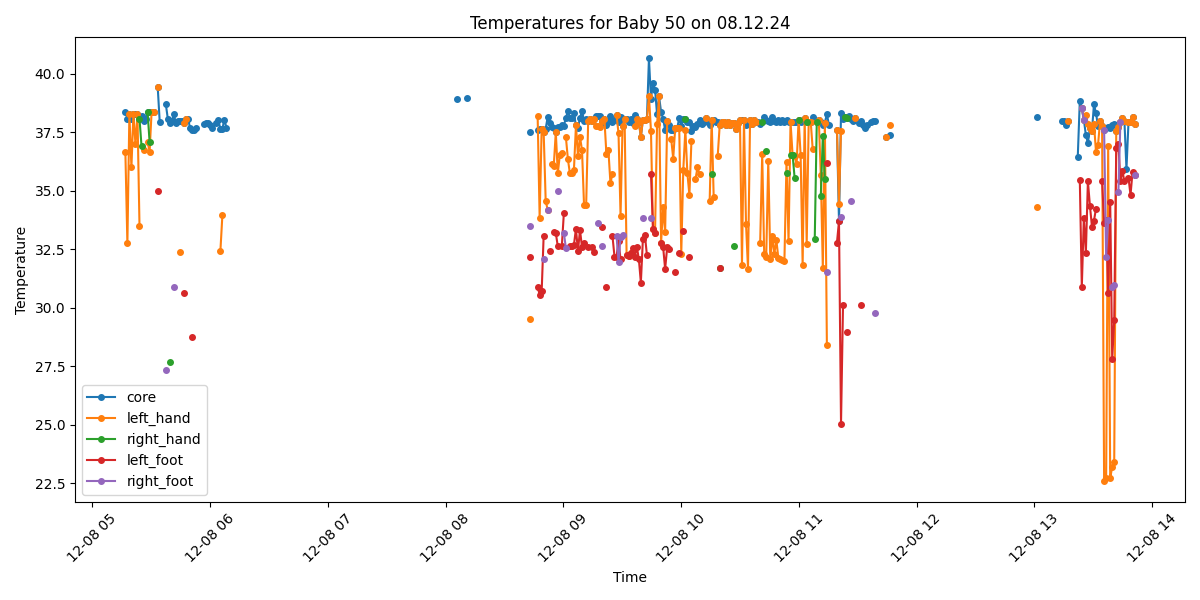

Data behind this chart, as committed beside it:
Process, Image Path, core, left_hand, right_hand, left_foot, right_foot, limbs_avg, core_minus_limbs, diagnosis
True, /data/uabcvmsc/shared/newborn/50/08.12.2…, 38.37, 36.67, , , , 36.67, 1.7, Fever
True, /data/uabcvmsc/shared/newborn/50/08.12.2…, 38.08, 32.74, , , , 32.74, 5.34, Fever and Peripheral shutdown
True, /data/uabcvmsc/shared/newborn/50/08.12.2…, 38.28, 38.28, , , , 38.28, 0.0, Fever
True, /data/uabcvmsc/shared/newborn/50/08.12.2…, 38.08, 35.99, , , , 35.99, 2.09, Fever
True, /data/uabcvmsc/shared/newborn/50/08.12.2…, 38.27, 38.27, , , , 38.27, 0.0, Fever
True, /data/uabcvmsc/shared/newborn/50/08.12.2…, 38.26, 36.98, , , , 36.98, 1.28, Fever
True, /data/uabcvmsc/shared/newborn/50/08.12.2…, 38.27, 38.27, , , , 38.27, 0.0, Fever
True, /data/uabcvmsc/shared/newborn/50/08.12.2…, 38.08, 33.49, 38.08, , , 35.78, 2.3, Fever
True, /data/uabcvmsc/shared/newborn/50/08.12.2…, 38.17, , 36.9, , , 36.9, 1.27, Fever
True, /data/uabcvmsc/shared/newborn/50/08.12.2…, 37.98, 36.74, , , , 36.74, 1.24, Fever
True, /data/uabcvmsc/shared/newborn/50/08.12.2…, 38.07, , , , , , , Fever
True, /data/uabcvmsc/shared/newborn/50/08.12.2…, 38.36, 37.08, 38.36, , , 37.72, 0.64, Fever
True, /data/uabcvmsc/shared/newborn/50/08.12.2…, 38.37, 36.67, 37.07, , , 36.87, 1.5, Fever
True, /data/uabcvmsc/shared/newborn/50/08.12.2…, 38.37, 38.37, , , , 38.37, 0.0, Fever
True, /data/uabcvmsc/shared/newborn/50/08.12.2…, 38.37, 38.37, , , , 38.37, 0.0, Fever
False, /data/uabcvmsc/shared/newborn/50/08.12.2…, , , , , , , , 
True, /data/uabcvmsc/shared/newborn/50/08.12.2…, 39.45, 39.45, , 34.97, , 37.21, 2.24, Fever
True, /data/uabcvmsc/shared/newborn/50/08.12.2…, 37.94, , , , , , , Fever
False, /data/uabcvmsc/shared/newborn/50/08.12.2…, , , , , , , , 
False, /data/uabcvmsc/shared/newborn/50/08.12.2…, , , , , , , , 
True, /data/uabcvmsc/shared/newborn/50/08.12.2…, 38.7, , , , 27.33, 27.33, 11.37, Fever and Peripheral shutdown
True, /data/uabcvmsc/shared/newborn/50/08.12.2…, 38.08, , , , , , , Fever
True, /data/uabcvmsc/shared/newborn/50/08.12.2…, 37.9, , 27.68, , , 27.68, 10.22, Fever and Peripheral shutdown
True, /data/uabcvmsc/shared/newborn/50/08.12.2…, 37.98, , , , , , , Fever
True, /data/uabcvmsc/shared/newborn/50/08.12.2…, 38.26, , , , 30.87, 30.87, 7.39, Fever and Peripheral shutdown
True, /data/uabcvmsc/shared/newborn/50/08.12.2…, 37.88, , , , , , , Fever
True, /data/uabcvmsc/shared/newborn/50/08.12.2…, 37.97, , , , , , , Fever
True, /data/uabcvmsc/shared/newborn/50/08.12.2…, 37.98, 32.36, , , , 32.36, 5.62, Fever and Peripheral shutdown
True, /data/uabcvmsc/shared/newborn/50/08.12.2…, 37.97, , , , , , , Fever
True, /data/uabcvmsc/shared/newborn/50/08.12.2…, 37.88, 37.88, , 30.62, , 34.25, 3.63, Fever and Peripheral shutdown
True, /data/uabcvmsc/shared/newborn/50/08.12.2…, 38.07, 38.07, , , , 38.07, 0.0, Fever
True, /data/uabcvmsc/shared/newborn/50/08.12.2…, 38.07, , , , , , , Fever
True, /data/uabcvmsc/shared/newborn/50/08.12.2…, 37.67, , , , , , , Fever
True, /data/uabcvmsc/shared/newborn/50/08.12.2…, 37.58, , , 28.74, , 28.74, 8.84, Fever and Peripheral shutdown
True, /data/uabcvmsc/shared/newborn/50/08.12.2…, 37.57, , , , , , , Fever
True, /data/uabcvmsc/shared/newborn/50/08.12.2…, 37.67, , , , , , , Fever
False, /data/uabcvmsc/shared/newborn/50/08.12.2…, , , , , , , , 
False, /data/uabcvmsc/shared/newborn/50/08.12.2…, , , , , , , , 
False, /data/uabcvmsc/shared/newborn/50/08.12.2…, , , , , , , , 
True, /data/uabcvmsc/shared/newborn/50/08.12.2…, 37.86, , , , , , , Fever
True, /data/uabcvmsc/shared/newborn/50/08.12.2…, 37.87, , , , , , , Fever
True, /data/uabcvmsc/shared/newborn/50/08.12.2…, 37.88, , , , , , , Fever
True, /data/uabcvmsc/shared/newborn/50/08.12.2…, 37.79, , , , , , , Fever
True, /data/uabcvmsc/shared/newborn/50/08.12.2…, 37.69, , , , , , , Fever
False, /data/uabcvmsc/shared/newborn/50/08.12.2…, , , , , , , , 
True, /data/uabcvmsc/shared/newborn/50/08.12.2…, 37.91, , , , , , , Fever
True, /data/uabcvmsc/shared/newborn/50/08.12.2…, 38.02, , , , , , , Fever
True, /data/uabcvmsc/shared/newborn/50/08.12.2…, 37.64, 32.4, , , , 32.4, 5.24, Fever and Peripheral shutdown
True, /data/uabcvmsc/shared/newborn/50/08.12.2…, 37.65, 33.96, , , , 33.96, 3.69, Fever and Peripheral shutdown
True, /data/uabcvmsc/shared/newborn/50/08.12.2…, 38.04, , , , , , , Fever
True, /data/uabcvmsc/shared/newborn/50/08.12.2…, 37.69, , , , , , , Fever
False, /data/uabcvmsc/shared/newborn/50/08.12.2…, , , , , , , , 
False, /data/uabcvmsc/shared/newborn/50/08.12.2…, , , , , , , , 
False, /data/uabcvmsc/shared/newborn/50/08.12.2…, , , , , , , , 
False, /data/uabcvmsc/shared/newborn/50/08.12.2…, , , , , , , , 
False, /data/uabcvmsc/shared/newborn/50/08.12.2…, , , , , , , , 
False, /data/uabcvmsc/shared/newborn/50/08.12.2…, , , , , , , , 
False, /data/uabcvmsc/shared/newborn/50/08.12.2…, , , , , , , , 
False, /data/uabcvmsc/shared/newborn/50/08.12.2…, , , , , , , , 
False, /data/uabcvmsc/shared/newborn/50/08.12.2…, , , , , , , , 
... 440 more rows
